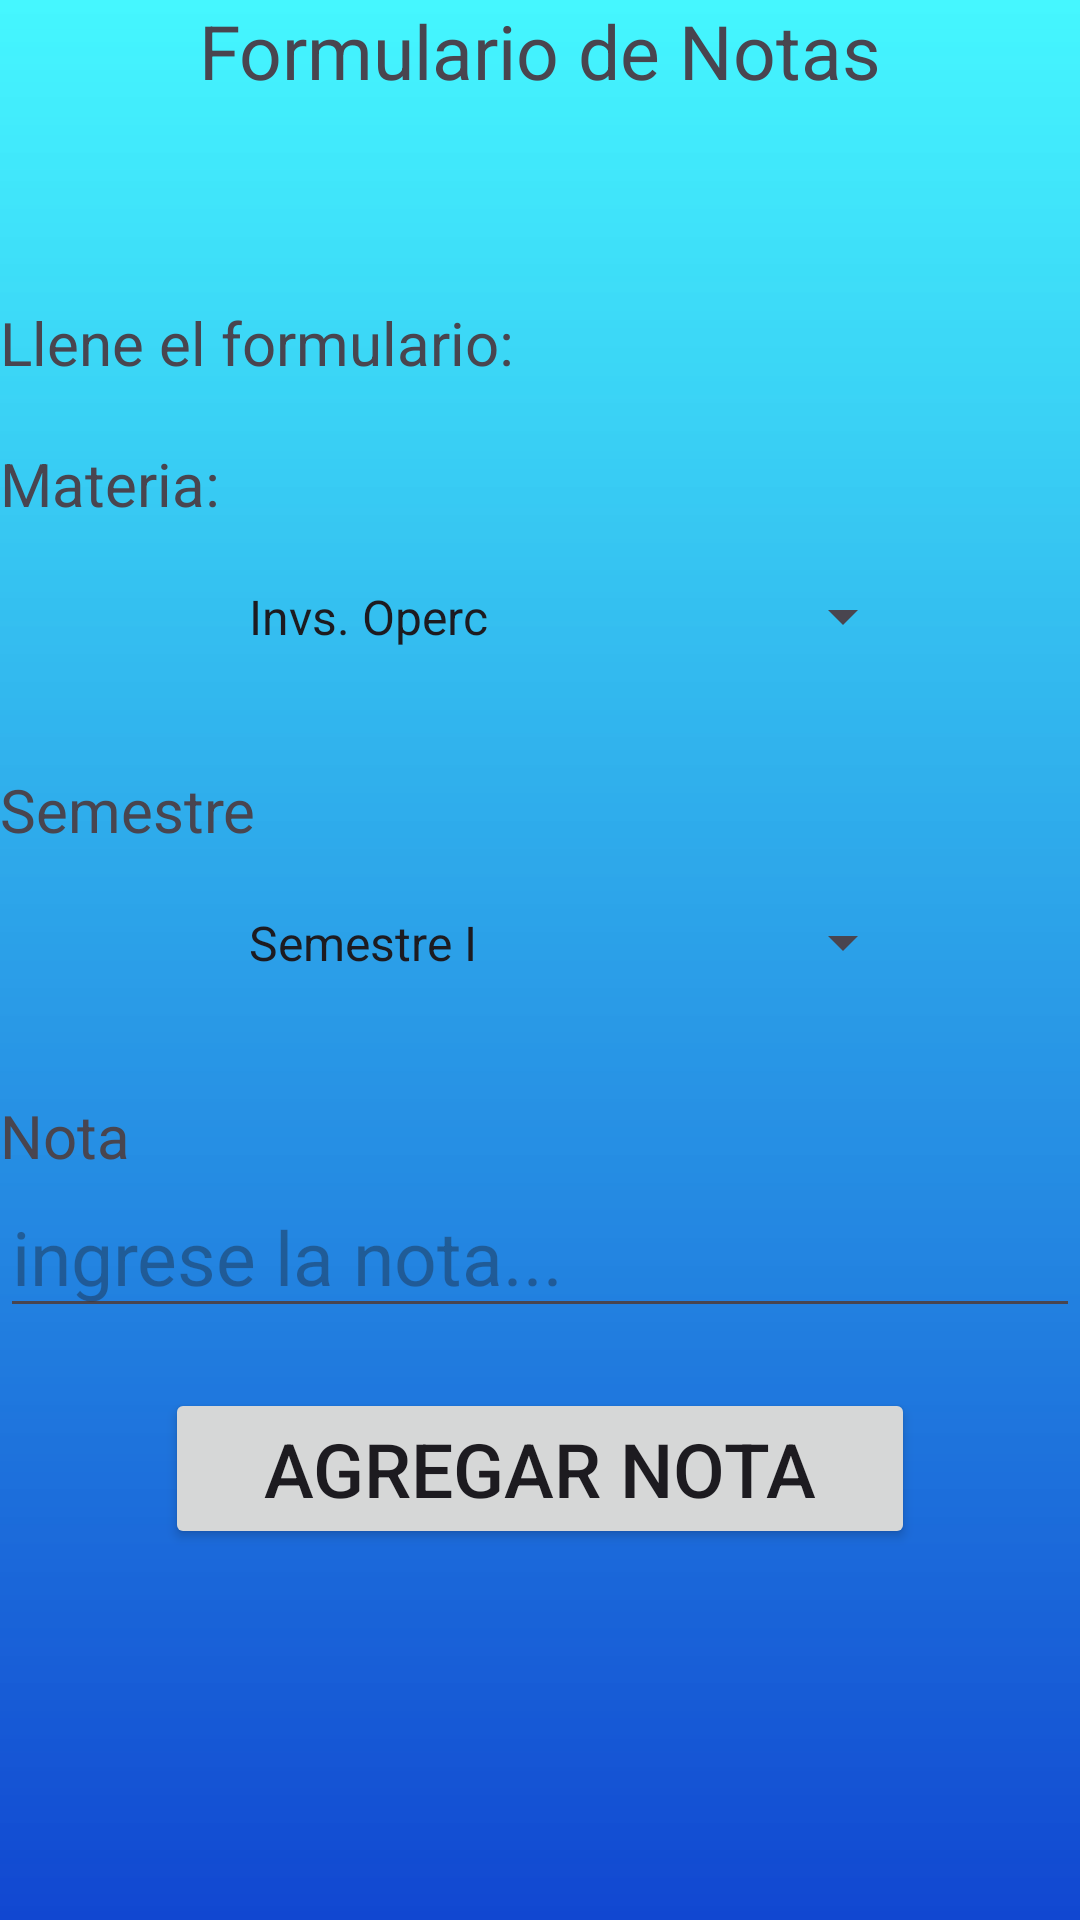

Layout XML and referenced resources for this Android screen:
<!-- AndroidManifest.xml: application theme Theme.Matricula_UTP -->
<!-- res/layout/activity_crear_notas.xml -->
<?xml version="1.0" encoding="utf-8"?>
<LinearLayout xmlns:android="http://schemas.android.com/apk/res/android"
    xmlns:app="http://schemas.android.com/apk/res-auto"
    xmlns:tools="http://schemas.android.com/tools"
    android:layout_width="match_parent"
    android:layout_height="match_parent"
    android:background="@drawable/bg_degradado"
    tools:context=".Crear_Notas"
    android:orientation="vertical">

    <TextView
        android:layout_width="match_parent"
        android:layout_height="wrap_content"
        android:text="Formulario de Notas"
        android:textSize="25dp"
        android:gravity="center"/>

    <TextView
        android:layout_width="match_parent"
        android:layout_height="wrap_content"
        android:text=""
        android:textSize="20dp"
        android:layout_marginTop="20dp"
        android:gravity="center"/>

    <TextView
        android:layout_width="match_parent"
        android:layout_height="wrap_content"
        android:text="Llene el formulario:"
        android:textSize="20dp"
        android:layout_marginTop="20dp"/>

    <TextView
        android:layout_width="match_parent"
        android:layout_height="wrap_content"
        android:text="Materia:"
        android:textSize="20dp"
        android:layout_marginTop="20dp"/>

    <Spinner
        android:id="@+id/spMateria"
        android:layout_width="250dp"
        android:layout_height="wrap_content"
        android:layout_gravity="center"
        android:padding="20dp"
        android:entries="@array/spinnerMateria"/>

    <TextView
        android:layout_width="match_parent"
        android:layout_height="wrap_content"
        android:text="Semestre"
        android:textSize="20dp"
        android:layout_marginTop="20dp"/>
    <Spinner
        android:id="@+id/spSemestre"
        android:layout_width="250dp"
        android:layout_height="wrap_content"
        android:padding="20dp"
        android:layout_gravity="center"
        android:entries="@array/spinnerSemestre"/>

    <TextView
        android:layout_width="match_parent"
        android:layout_height="wrap_content"
        android:text="Nota"
        android:textSize="20dp"
        android:layout_marginTop="20dp"/>

    <EditText
        android:id="@+id/txtNota"
        android:layout_width="match_parent"
        android:layout_height="wrap_content"
        android:hint="ingrese la nota..."
        android:textSize="25dp"/>

    <Button
        android:id="@+id/btnAgregarNota"
        android:layout_width="250dp"
        android:layout_height="wrap_content"
        android:text="Agregar Nota"
        android:textSize="25dp"
        android:layout_gravity="center"
        android:layout_marginTop="20dp"
        android:onClick="AgregarNota"/>

</LinearLayout>
<!-- resources referenced by this layout -->
<resources>
  <string-array name="spinnerMateria">
          <item>Invs. Operc</item>
          <item>Org. Comp</item>
          <item>Desarrollo V</item>
          <item>Desarrollo VI</item>
          <item>Ing. Software</item>
  
      </string-array>
  <string-array name="spinnerSemestre">
          <item>Semestre I</item>
          <item>Semestre II</item>
          <item>Semestre III</item>
          <item>Semestre IV</item>
          <item>Semestre V</item>
          <item>Semestre VI</item>
          <item>Semestre VII</item>
          <item>Semestre VIII</item>
  
      </string-array>
  <!-- drawable bg_degradado (drawable) -->
  <?xml version="1.0" encoding="utf-8"?>
  
  <shape xmlns:android="http://schemas.android.com/apk/res/android">
  
      <gradient
          android:type="linear"
          android:angle="90"
          android:startColor="#1147D1"
          android:endColor="#BA00F7FF"/>
  
  </shape>
  <style name="Theme.Matricula_UTP" parent="Base.Theme.Matricula_UTP" />
  <style name="Base.Theme.Matricula_UTP" parent="Theme.Material3.DayNight.NoActionBar">
          
          
      </style>
</resources>
